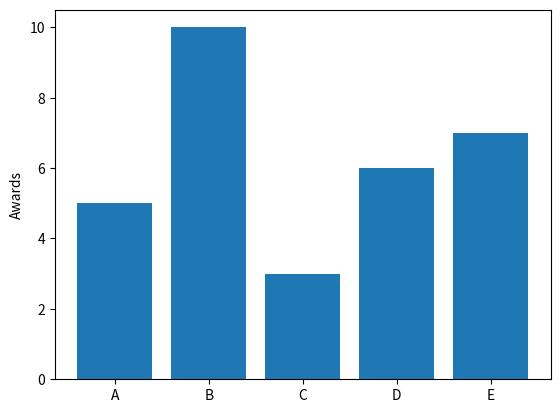

The script that saved this image:
from matplotlib import pyplot as plt 

movies=["A","B","C","D","E"]

oscars=[5,10,3,6,7]

xs=[i+0.1 for i,c in enumerate(movies)]

# print(xs)

plt.bar(xs,oscars)

plt.ylabel('Awards')

plt.xticks([i+0.1 for i,c in enumerate(movies)],movies)

plt.show()
